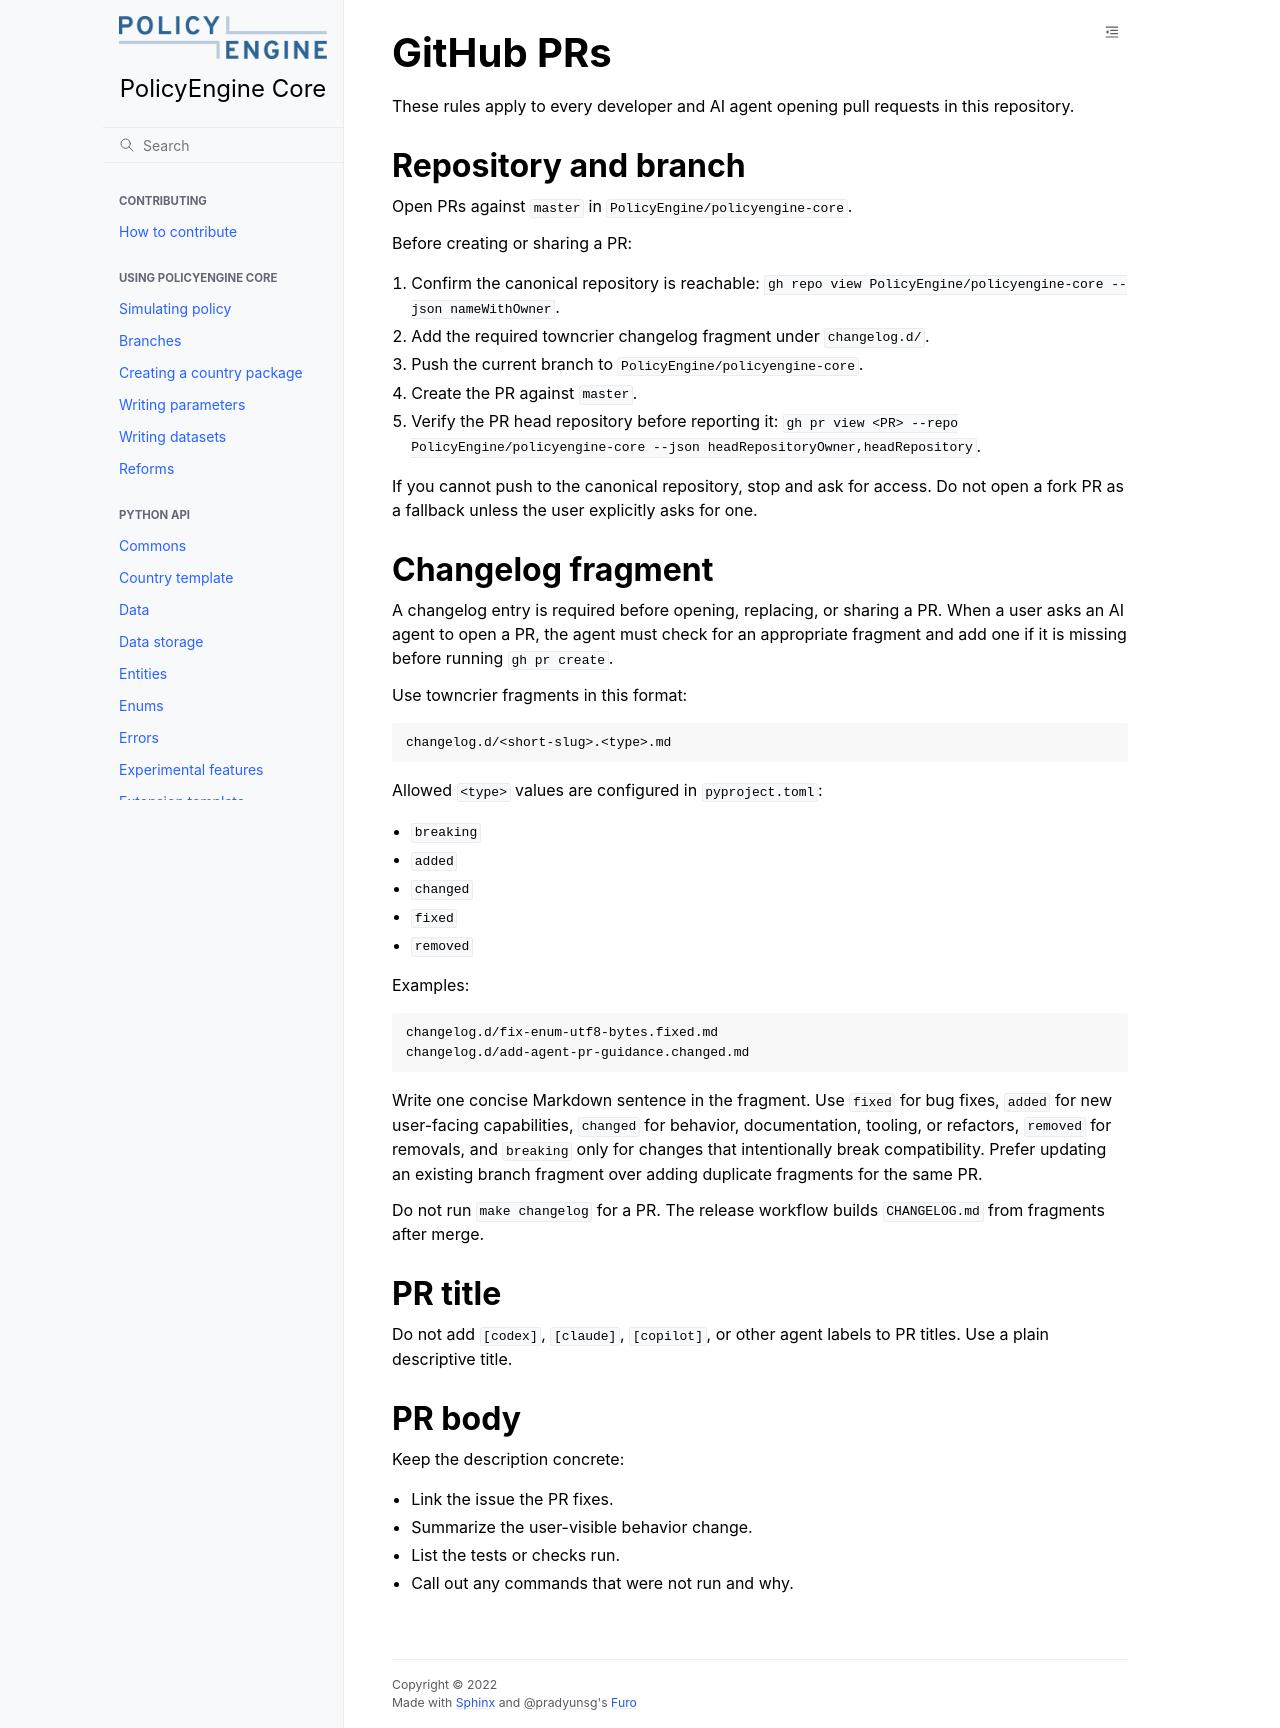

repository: PolicyEngine/policyengine-core · page: engineering/skills/github-prs.html · generator: jekyll

# GitHub PRs

These rules apply to every developer and AI agent opening pull requests in this
repository.

## Repository and branch

Open PRs against `master` in `PolicyEngine/policyengine-core`.

Before creating or sharing a PR:

1. Confirm the canonical repository is reachable:
   `gh repo view PolicyEngine/policyengine-core --json nameWithOwner`.
2. Add the required towncrier changelog fragment under `changelog.d/`.
3. Push the current branch to `PolicyEngine/policyengine-core`.
4. Create the PR against `master`.
5. Verify the PR head repository before reporting it:
   `gh pr view <PR> --repo PolicyEngine/policyengine-core --json headRepositoryOwner,headRepository`.

If you cannot push to the canonical repository, stop and ask for access. Do not
open a fork PR as a fallback unless the user explicitly asks for one.

## Changelog fragment

A changelog entry is required before opening, replacing, or sharing a PR. When a
user asks an AI agent to open a PR, the agent must check for an appropriate
fragment and add one if it is missing before running `gh pr create`.

Use towncrier fragments in this format:

```text
changelog.d/<short-slug>.<type>.md
```

Allowed `<type>` values are configured in `pyproject.toml`:

- `breaking`
- `added`
- `changed`
- `fixed`
- `removed`

Examples:

```text
changelog.d/fix-enum-utf8-bytes.fixed.md
changelog.d/add-agent-pr-guidance.changed.md
```

Write one concise Markdown sentence in the fragment. Use `fixed` for bug fixes,
`added` for new user-facing capabilities, `changed` for behavior, documentation,
tooling, or refactors, `removed` for removals, and `breaking` only for changes
that intentionally break compatibility. Prefer updating an existing branch
fragment over adding duplicate fragments for the same PR.

Do not run `make changelog` for a PR. The release workflow builds
`CHANGELOG.md` from fragments after merge.

## PR title

Do not add `[codex]`, `[claude]`, `[copilot]`, or other agent labels to PR
titles. Use a plain descriptive title.

## PR body

Keep the description concrete:

- Link the issue the PR fixes.
- Summarize the user-visible behavior change.
- List the tests or checks run.
- Call out any commands that were not run and why.
